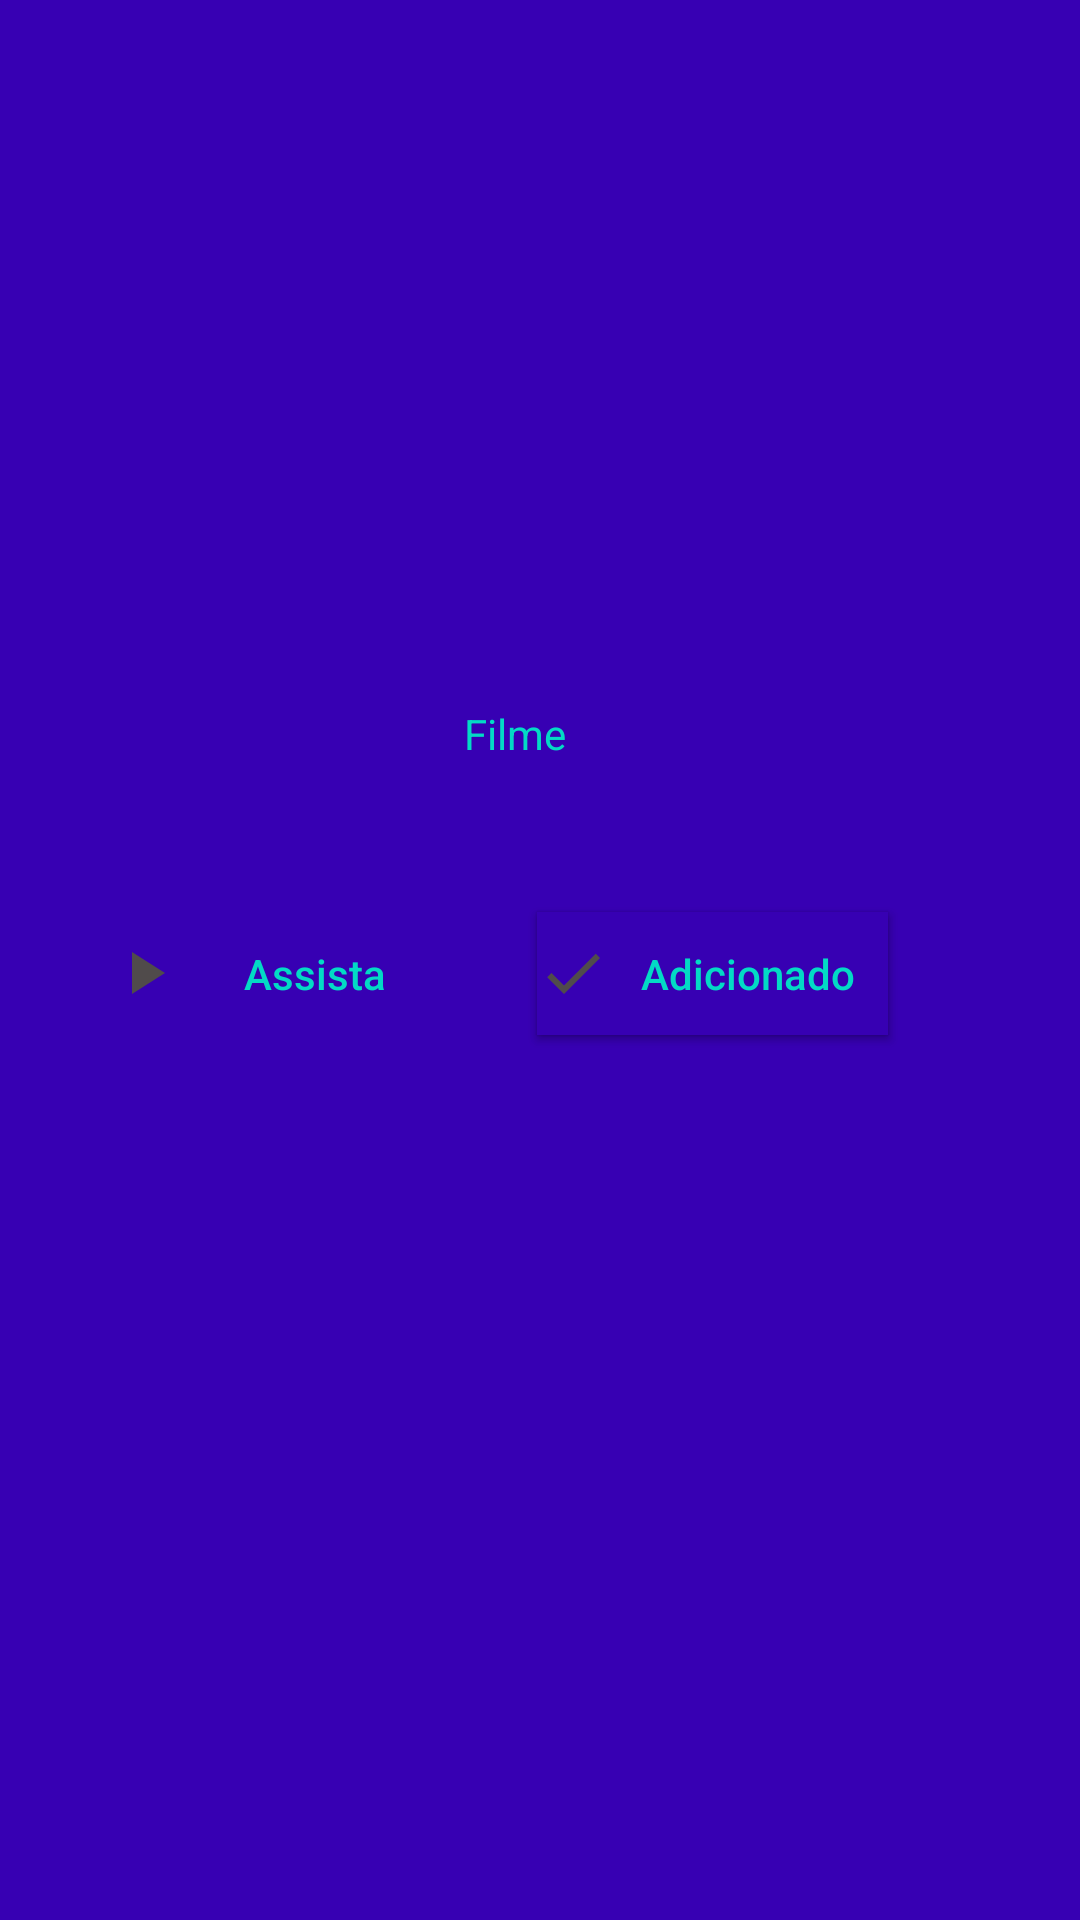

Here is an Android app screen rendered from its layout file. Give the layout XML and the strings, colors and styles it references.
<!-- AndroidManifest.xml: application theme AppTheme -->
<!-- res/layout/activity_detail.xml -->
<?xml version="1.0" encoding="utf-8"?>
<androidx.constraintlayout.widget.ConstraintLayout
    xmlns:android="http://schemas.android.com/apk/res/android"
    xmlns:app="http://schemas.android.com/apk/res-auto"
    xmlns:tools="http://schemas.android.com/tools"
    android:layout_width="match_parent"
    android:layout_height="match_parent"
    android:background="@color/colorPrimaryDark">

    <ImageView
            android:id="@+id/ivDetailImageBlur"
            android:layout_width="500dp"
            android:layout_height="280dp"
            app:layout_constraintEnd_toEndOf="parent"
            app:layout_constraintStart_toStartOf="parent"
            app:layout_constraintTop_toTopOf="parent"
            tools:ignore="VectorDrawableCompat" />

    <ImageView
            android:id="@+id/ivDetailImage"
            android:layout_width="100dp"
            android:layout_height="wrap_content"
            android:layout_marginTop="4dp"
            app:layout_constraintEnd_toEndOf="parent"
            app:layout_constraintStart_toStartOf="parent"
            app:layout_constraintTop_toTopOf="parent"
            tools:ignore="VectorDrawableCompat" />

    <TextView
            android:id="@+id/tvDetailTitle"
            android:layout_width="wrap_content"
            android:layout_height="wrap_content"
            android:layout_marginTop="208dp"
            android:textColor="@color/colorWhite"
            android:textSize="20sp"
            app:layout_constraintEnd_toEndOf="parent"
            app:layout_constraintHorizontal_bias="0.474"
            app:layout_constraintStart_toStartOf="parent"
            app:layout_constraintTop_toTopOf="@+id/ivDetailImageBlur" />

    <TextView
            android:layout_width="wrap_content"
            android:layout_height="wrap_content"
            android:text="@string/detail_type"
            android:textColor="@color/colorAccent"
            app:layout_constraintEnd_toEndOf="parent"
            app:layout_constraintHorizontal_bias="0.474"
            app:layout_constraintStart_toStartOf="parent"
            app:layout_constraintTop_toBottomOf="@+id/tvDetailTitle" />

    <Button
            android:id="@+id/btDetailPlay"
            android:layout_width="114dp"
            android:layout_height="41dp"
            android:layout_marginTop="24dp"
            android:layout_weight="1"
            android:background="@color/colorWhite"
            android:drawableStart="@drawable/ic_play_arrow_grey_24dp"
            android:text="@string/detail_play"
            android:textAllCaps="false"
            android:textColor="@color/colorAccent"
            android:textSize="14sp"
            app:layout_constraintEnd_toStartOf="@+id/btDetailFavorite"
            app:layout_constraintHorizontal_bias="0.552"
            app:layout_constraintStart_toStartOf="parent"
            app:layout_constraintTop_toBottomOf="@+id/ivDetailImageBlur"
            tools:ignore="MissingConstraints" />

    <Button
            android:id="@+id/btDetailFavorite"
            android:layout_width="117dp"
            android:layout_height="41dp"
            android:layout_marginTop="24dp"
            android:layout_marginEnd="64dp"
            android:layout_weight="1"
            android:background="@color/colorPrimaryDark"
            android:drawableStart="@drawable/ic_star_grey"
            android:text="@string/detail_wish_list"
            android:textAllCaps="false"
            android:textColor="@color/colorAccent"
            android:textSize="14sp"
            app:layout_constraintEnd_toEndOf="parent"
            app:layout_constraintTop_toBottomOf="@+id/ivDetailImageBlur"
            tools:ignore="MissingConstraints" />

    <Button
            android:id="@+id/btDetailFavoriteCheck"
            android:layout_width="117dp"
            android:layout_height="41dp"
            android:layout_marginTop="24dp"
            android:layout_marginEnd="64dp"
            android:layout_weight="1"
            android:background="@color/colorPrimaryDark"
            android:drawableStart="@drawable/ic_check_grey_24dp"
            android:text="@string/detail_favorite"
            android:textAllCaps="false"
            android:textColor="@color/colorAccent"
            android:textSize="14sp"
            app:layout_constraintEnd_toEndOf="parent"
            app:layout_constraintTop_toBottomOf="@+id/ivDetailImageBlur"
            tools:ignore="MissingConstraints" />


</androidx.constraintlayout.widget.ConstraintLayout>
<!-- resources referenced by this layout -->
<resources>
  <!-- drawable ic_check_grey_24dp (drawable) -->
  <vector android:height="24dp" android:tint="#504B4B"
      android:viewportHeight="24.0" android:viewportWidth="24.0"
      android:width="24dp" xmlns:android="http://schemas.android.com/apk/res/android">
      <path android:fillColor="#FF000000" android:pathData="M9,16.17L4.83,12l-1.42,1.41L9,19 21,7l-1.41,-1.41z"/>
  </vector>
  <!-- drawable ic_play_arrow_grey_24dp (drawable) -->
  <vector xmlns:android="http://schemas.android.com/apk/res/android"
          android:width="24dp"
          android:height="24dp"
          android:viewportWidth="24.0"
          android:viewportHeight="24.0">
      <path
          android:fillColor="#504B4B"
          android:pathData="M8,5v14l11,-7z"/>
  </vector>
  <!-- drawable ic_star_grey (drawable) -->
  <vector xmlns:android="http://schemas.android.com/apk/res/android"
          android:width="24dp"
          android:height="24dp"
          android:viewportWidth="24.0"
          android:viewportHeight="24.0">
      <path
          android:fillColor="#504B4B"
          android:pathData="M12,17.27L18.18,21l-1.64,-7.03L22,9.24l-7.19,-0.61L12,2 9.19,8.63 2,9.24l5.46,4.73L5.82,21z"/>
  </vector>
  <string name="detail_favorite">Adicionado</string>
  <string name="detail_play">Assista</string>
  <string name="detail_type">Filme</string>
  <string name="detail_wish_list">Minha lista</string>
  <style name="AppTheme" parent="Theme.AppCompat.Light.DarkActionBar">
          
          <item name="colorPrimary">@color/colorPrimary</item>
          <item name="colorPrimaryDark">@color/colorPrimaryDark</item>
          <item name="colorAccent">@color/colorAccent</item>
      </style>
  <!-- not gathered from this repository: default colours our renderer supplied (Android Studio template values) -->
  <color name="colorPrimary">#FF6200EE</color>
  <color name="colorPrimaryDark">#FF3700B3</color>
  <color name="colorAccent">#FF03DAC5</color>
</resources>
